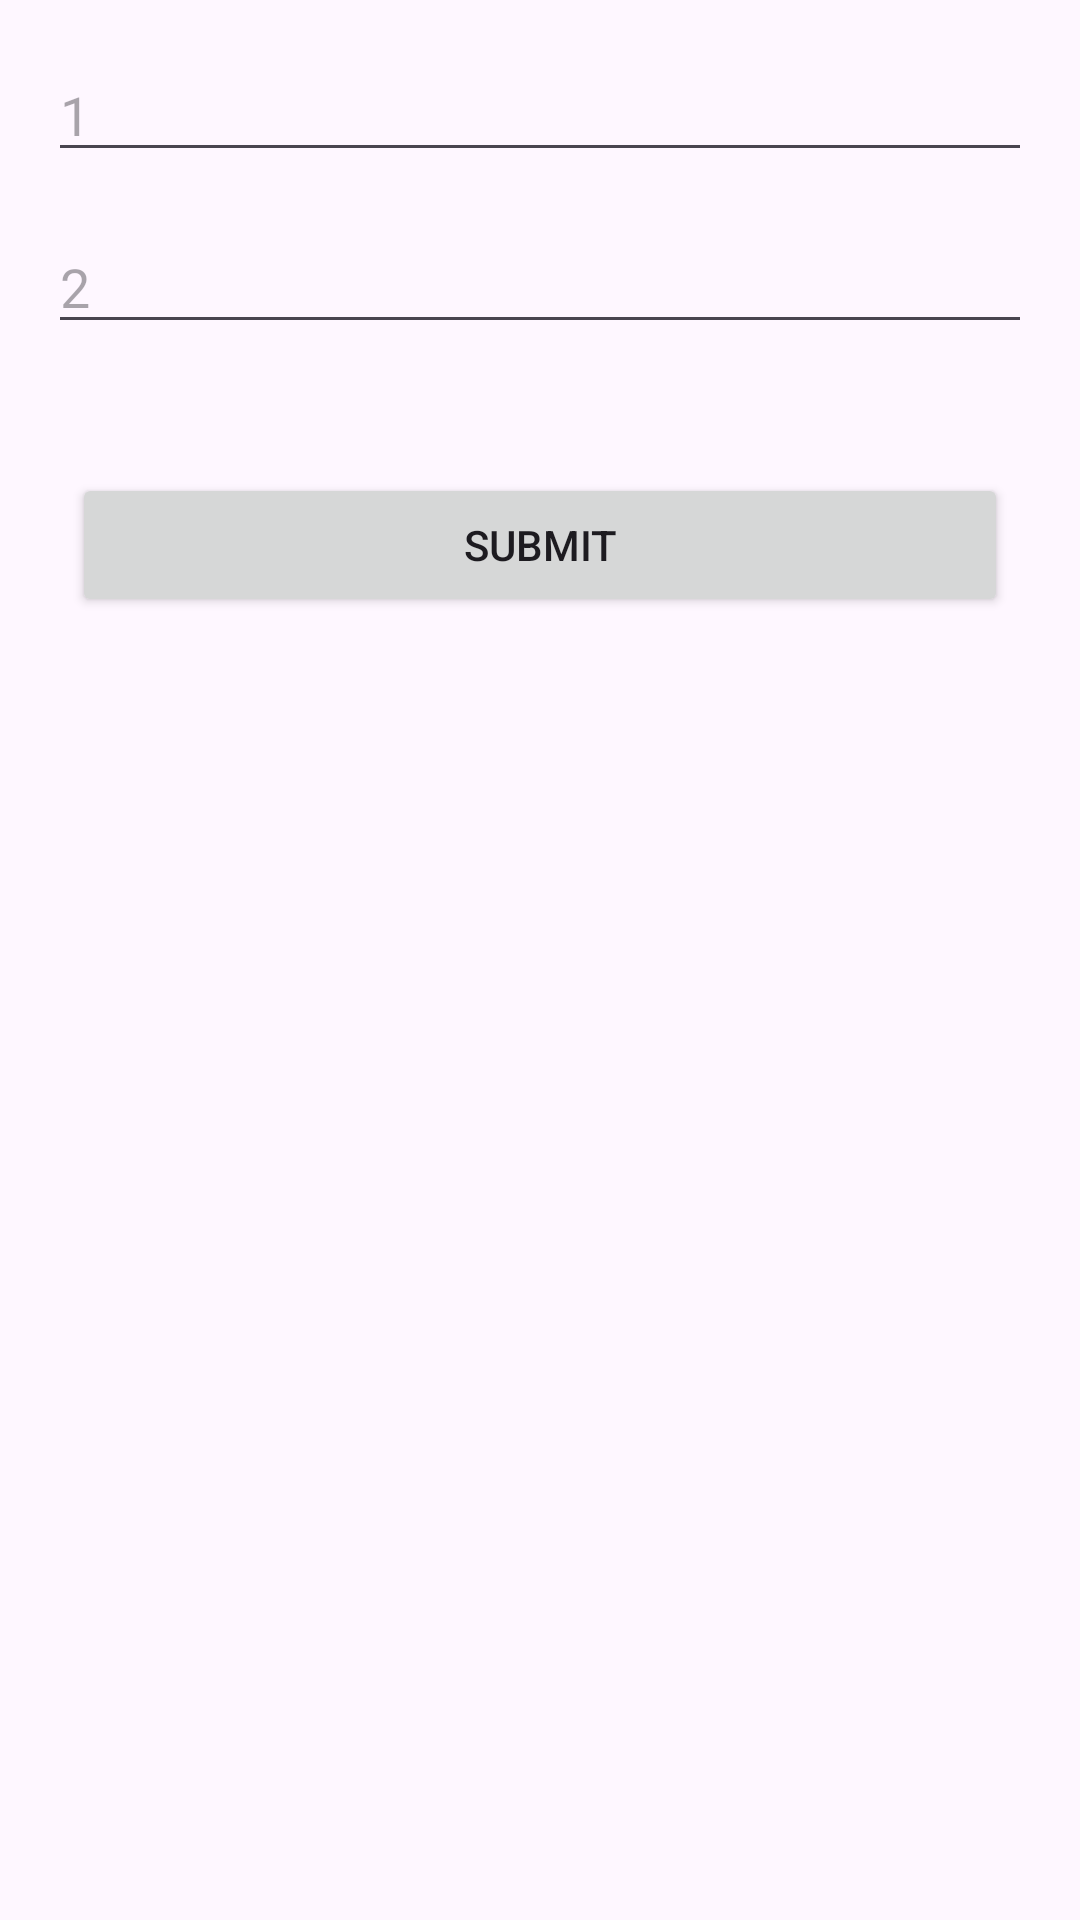

Android layout source for this screen:
<!-- AndroidManifest.xml: application theme Theme.MultipageAddition -->
<!-- res/layout/activity_main.xml -->
<?xml version="1.0" encoding="utf-8"?>
<androidx.constraintlayout.widget.ConstraintLayout xmlns:android="http://schemas.android.com/apk/res/android"
    xmlns:app="http://schemas.android.com/apk/res-auto"
    xmlns:tools="http://schemas.android.com/tools"
    android:layout_width="match_parent"
    android:layout_height="match_parent"
    tools:context=".MainActivity">

    <EditText
        android:id="@+id/editTextFirstDigit"
        android:layout_width="0dp"
        android:layout_height="wrap_content"
        android:layout_margin="16dp"
        android:autofillHints="1"
        android:hint="@string/_1"
        android:inputType="number"
        app:layout_constraintEnd_toEndOf="parent"
        app:layout_constraintStart_toStartOf="parent"
        app:layout_constraintTop_toTopOf="parent" />

    <EditText
        android:id="@+id/editTextSecondDigit"
        android:layout_width="0dp"
        android:layout_height="wrap_content"
        android:layout_margin="16dp"
        android:autofillHints="2"
        android:hint="@string/_2"
        android:inputType="number"
        app:layout_constraintEnd_toEndOf="parent"
        app:layout_constraintStart_toStartOf="parent"
        app:layout_constraintTop_toBottomOf="@id/editTextFirstDigit" />

    <TextView
        android:id="@+id/sum"
        android:layout_width="wrap_content"
        android:layout_height="wrap_content"
        android:textAlignment="center"
        app:layout_constraintEnd_toEndOf="parent"
        app:layout_constraintStart_toStartOf="parent"
        app:layout_constraintTop_toBottomOf="@id/editTextSecondDigit" />


    <Button
        android:id="@+id/buttonSubmit"
        android:layout_width="0dp"
        android:layout_height="wrap_content"
        android:layout_margin="24dp"
        android:text="@string/submit"
        app:layout_constraintEnd_toEndOf="parent"
        app:layout_constraintStart_toStartOf="parent"
        app:layout_constraintTop_toBottomOf="@id/sum" />

</androidx.constraintlayout.widget.ConstraintLayout>
<!-- resources referenced by this layout -->
<resources>
  <string name="_1">1</string>
  <string name="_2">2</string>
  <string name="submit">submit</string>
  <style name="Theme.MultipageAddition" parent="Base.Theme.MultipageAddition" />
  <style name="Base.Theme.MultipageAddition" parent="Theme.Material3.DayNight.NoActionBar">
          
          
      </style>
</resources>
